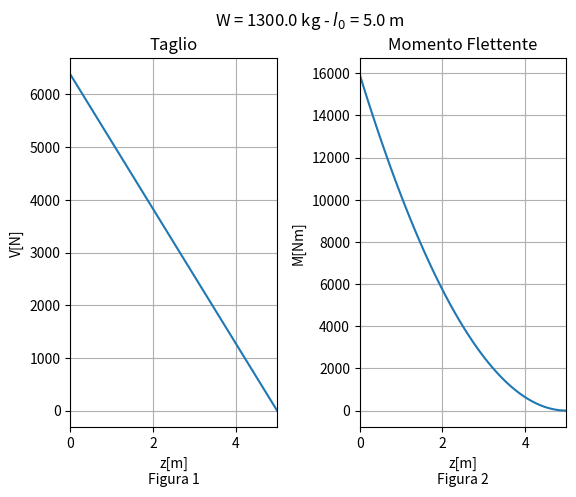

The matplotlib source for this figure:
from math import *
import matplotlib.pyplot as plt
import numpy as np
def Shear(z,q0,l0):
    V = q0 * l0 - z * q0
    return V
def Bending(z,q0,l0):
    M = q0 * z ** 2 / 2 - q0 * l0 * z + q0 * l0 ** 2 / 2
    return M
##
g0 = 9.81
m = 1300.0
W = m*g0 ## Peso dell'aeroplano
l0 = 5.0 ## lunghezza semiala
q0 = W/(2*l0)
##
V = []
M = []
zs = np.linspace(0,l0,101)
for i in range(len(zs)):
    V.append(Shear(zs[i],q0,l0))
    M.append(Bending(zs[i],q0,l0))
##
plt.figure()
plt.suptitle("W = "+str(m)+" kg - $l_0$ = "+str(l0)+" m")
plt.subplots_adjust(wspace=0.4)
##
plt.subplot(1,2,1)
plt.title("Taglio")
plt.xlim(0,l0)
plt.plot(zs,V)
plt.xlim(0,l0)
plt.xlabel("z[m]\nFigura 1")
plt.ylabel("V[N]")
plt.grid()
plt.subplot(1,2,2)
plt.title("Momento Flettente")
plt.plot(zs,M)
plt.xlim(0,l0)
plt.xlabel("z[m]\nFigura 2")
plt.ylabel("M[Nm]")
plt.grid()
plt.show()